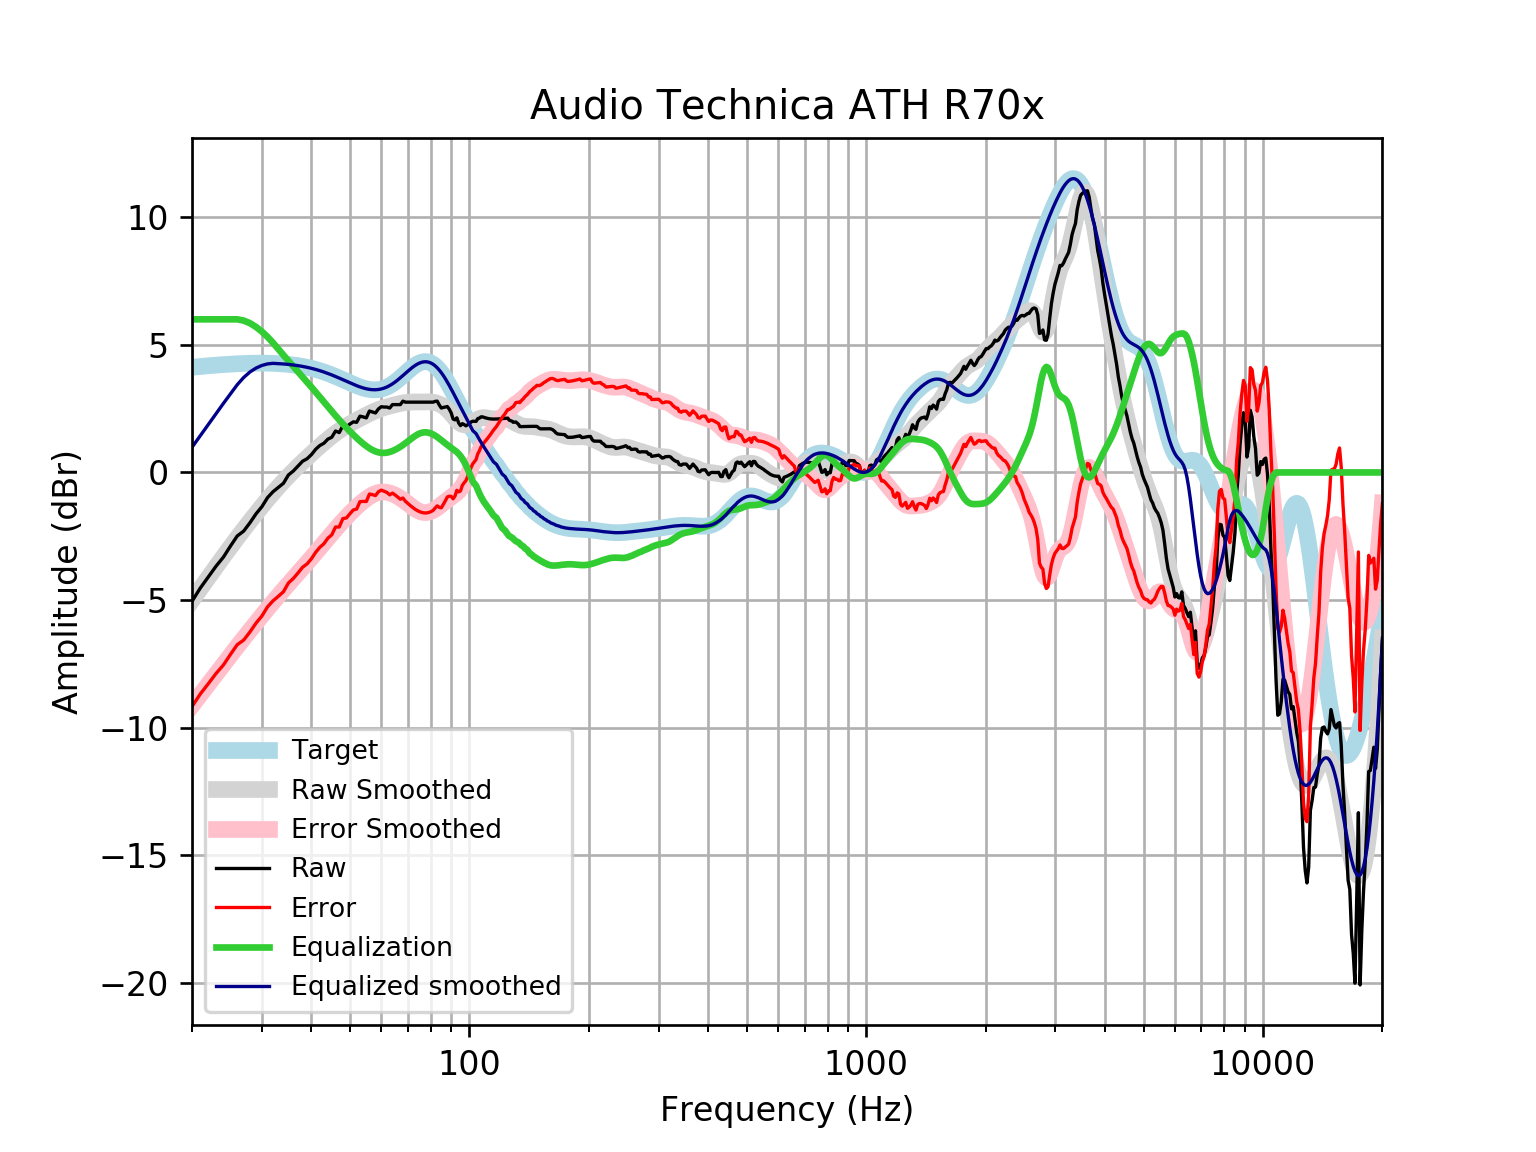

Source data for this figure (header and first rows):
frequency, raw, error, smoothed, error_smoothed, equalization, equalized_raw, equalized_smoothed, target
20, -5.051, -9.171, -5.014, -9.135, 6, 0.9494, 0.9858, 4.121
21, -4.523, -8.675, -4.552, -8.705, 6.0, 1.477, 1.448, 4.152
22, -4.091, -8.271, -4.112, -8.292, 6, 1.909, 1.888, 4.18
23, -3.671, -7.876, -3.693, -7.898, 6.0, 2.329, 2.307, 4.205
24, -3.317, -7.544, -3.294, -7.521, 6, 2.683, 2.706, 4.227
25, -2.885, -7.13, -2.918, -7.163, 6, 3.115, 3.082, 4.245
26, -2.49, -6.75, -2.563, -6.823, 6, 3.51, 3.437, 4.259
27, -2.296, -6.566, -2.228, -6.499, 5.951, 3.655, 3.723, 4.271
28, -1.97, -6.248, -1.911, -6.189, 5.849, 3.879, 3.938, 4.278
29, -1.622, -5.904, -1.611, -5.894, 5.701, 4.079, 4.09, 4.283
30, -1.343, -5.627, -1.327, -5.611, 5.519, 4.176, 4.193, 4.284
31, -0.9861, -5.267, -1.058, -5.34, 5.312, 4.325, 4.253, 4.281
32, -0.7561, -5.031, -0.8057, -5.081, 5.081, 4.325, 4.275, 4.275
33, -0.5888, -4.854, -0.5688, -4.834, 4.834, 4.245, 4.265, 4.265
34, -0.4236, -4.675, -0.3469, -4.598, 4.598, 4.174, 4.251, 4.251
35, -0.0978, -4.331, -0.1392, -4.372, 4.372, 4.275, 4.233, 4.233
36, 0.0552, -4.156, 0.0556, -4.155, 4.155, 4.211, 4.211, 4.211
37, 0.248, -3.937, 0.2391, -3.946, 3.946, 4.194, 4.185, 4.185
38, 0.4409, -3.714, 0.4128, -3.741, 3.741, 4.182, 4.154, 4.155
39, 0.5373, -3.582, 0.5782, -3.541, 3.541, 4.078, 4.119, 4.12
40, 0.6995, -3.381, 0.7363, -3.343, 3.343, 4.042, 4.079, 4.08
41, 0.909, -3.128, 0.8877, -3.148, 3.148, 4.057, 4.035, 4.037
42, 1.056, -2.932, 1.032, -2.955, 2.955, 4.011, 3.987, 3.989
43, 1.145, -2.792, 1.17, -2.765, 2.765, 3.91, 3.935, 3.937
44, 1.306, -2.576, 1.3, -2.579, 2.579, 3.885, 3.88, 3.881
45, 1.378, -2.445, 1.422, -2.399, 2.399, 3.777, 3.821, 3.823
46, 1.624, -2.138, 1.535, -2.225, 2.225, 3.849, 3.76, 3.762
47, 1.562, -2.137, 1.639, -2.059, 2.059, 3.621, 3.698, 3.7
48, 1.829, -1.807, 1.734, -1.901, 1.901, 3.73, 3.635, 3.636
49, 1.791, -1.783, 1.821, -1.751, 1.751, 3.542, 3.572, 3.574
50, 1.894, -1.619, 1.902, -1.61, 1.61, 3.504, 3.512, 3.512
51, 1.984, -1.47, 1.977, -1.477, 1.477, 3.461, 3.454, 3.454
52, 1.965, -1.435, 2.048, -1.352, 1.352, 3.317, 3.4, 3.4
53, 2.206, -1.146, 2.116, -1.236, 1.236, 3.442, 3.352, 3.351
54, 2.176, -1.133, 2.182, -1.129, 1.129, 3.305, 3.311, 3.31
55, 2.138, -1.139, 2.246, -1.033, 1.033, 3.17, 3.279, 3.276
56, 2.408, -0.8447, 2.307, -0.9484, 0.9484, 3.356, 3.255, 3.253
57, 2.369, -0.8698, 2.364, -0.8784, 0.8784, 3.248, 3.242, 3.239
58, 2.331, -0.9061, 2.416, -0.8243, 0.8243, 3.155, 3.24, 3.237
59, 2.489, -0.757, 2.463, -0.7873, 0.7873, 3.276, 3.25, 3.246
60, 2.575, -0.693, 2.504, -0.7676, 0.7676, 3.342, 3.272, 3.268
61, 2.562, -0.7391, 2.541, -0.7648, 0.7648, 3.327, 3.305, 3.301
62, 2.562, -0.7841, 2.573, -0.7775, 0.7775, 3.34, 3.35, 3.346
63, 2.524, -0.8785, 2.602, -0.8037, 0.8037, 3.327, 3.406, 3.402
64, 2.659, -0.8091, 2.63, -0.8414, 0.8414, 3.5, 3.471, 3.468
65, 2.659, -0.883, 2.656, -0.8886, 0.8886, 3.547, 3.545, 3.542
66, 2.659, -0.9636, 2.681, -0.9437, 0.9437, 3.602, 3.625, 3.622
67, 2.659, -1.049, 2.704, -1.006, 1.006, 3.664, 3.709, 3.707
68, 2.793, -1.002, 2.723, -1.073, 1.073, 3.867, 3.796, 3.796
69, 2.755, -1.129, 2.739, -1.145, 1.145, 3.9, 3.884, 3.884
70, 2.755, -1.215, 2.75, -1.219, 1.219, 3.974, 3.97, 3.97
71, 2.755, -1.298, 2.757, -1.294, 1.294, 4.049, 4.051, 4.053
72, 2.755, -1.373, 2.76, -1.366, 1.366, 4.121, 4.126, 4.128
73, 2.755, -1.44, 2.761, -1.431, 1.431, 4.186, 4.192, 4.195
74, 2.755, -1.496, 2.761, -1.487, 1.487, 4.242, 4.248, 4.251
75, 2.755, -1.54, 2.761, -1.53, 1.53, 4.285, 4.291, 4.295
76, 2.755, -1.57, 2.762, -1.559, 1.559, 4.314, 4.321, 4.325
77, 2.755, -1.586, 2.764, -1.572, 1.572, 4.327, 4.336, 4.341
78, 2.755, -1.586, 2.765, -1.571, 1.571, 4.326, 4.336, 4.34
79, 2.755, -1.569, 2.765, -1.555, 1.555, 4.31, 4.32, 4.324
... 553 more rows
